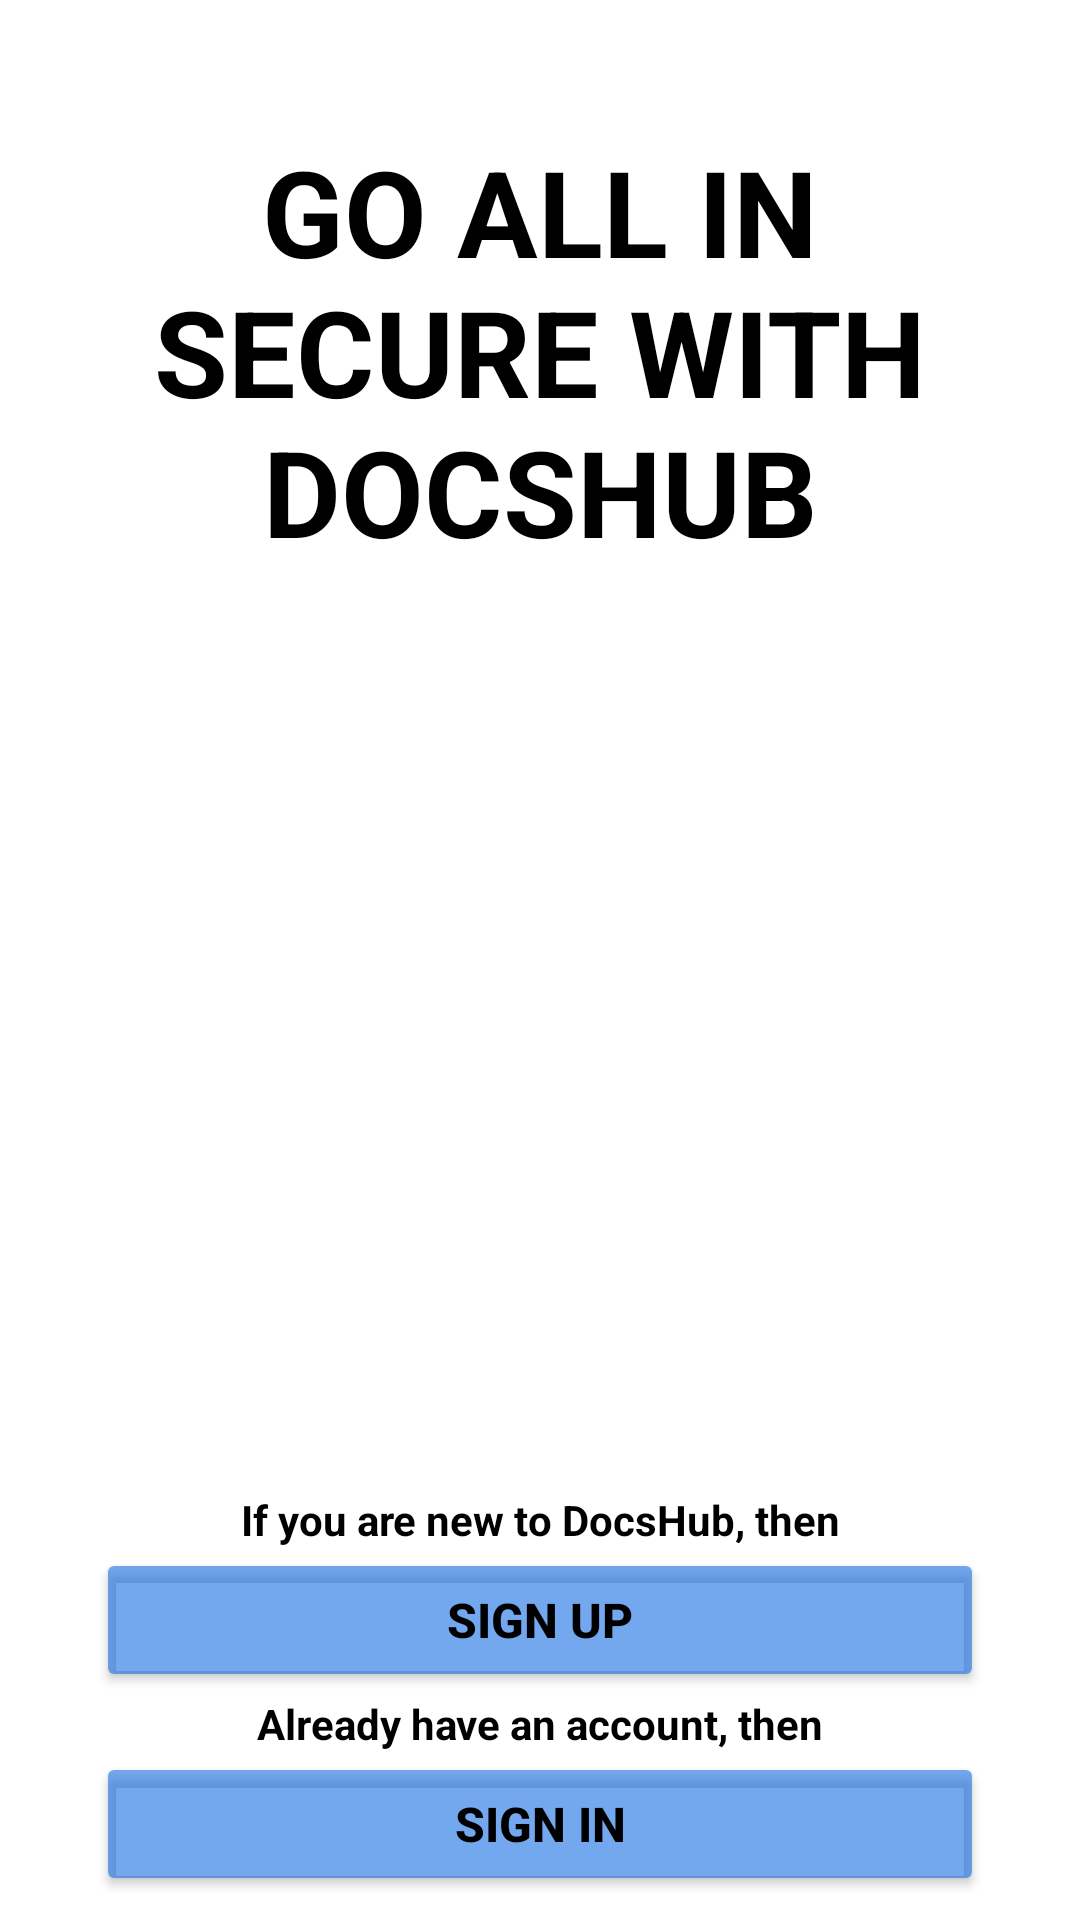

Android layout source for this screen:
<!-- AndroidManifest.xml: application theme Theme.DocsHub -->
<!-- res/layout/welcome_page.xml -->
<?xml version="1.0" encoding="utf-8"?>
<androidx.constraintlayout.widget.ConstraintLayout xmlns:android="http://schemas.android.com/apk/res/android"
    xmlns:app="http://schemas.android.com/apk/res-auto"
    xmlns:tools="http://schemas.android.com/tools"
    android:id="@+id/linearLayout"
    android:layout_width="match_parent"
    android:layout_height="match_parent">

    <ImageView
        android:id="@+id/welcomeImage"
        android:layout_width="0dp"
        android:layout_height="0dp"
        android:contentDescription="@string/welcome_image"
        android:scaleType="centerCrop"
        app:tint="#00FFFCFC"
        android:tintMode="src_atop"
        app:layout_constraintBottom_toBottomOf="parent"
        app:layout_constraintEnd_toEndOf="parent"
        app:layout_constraintHorizontal_bias="0.0"
        app:layout_constraintStart_toStartOf="parent"
        app:layout_constraintTop_toTopOf="parent"
        app:layout_constraintVertical_bias="0.0"
        app:srcCompat="@drawable/documents_image" />

    <TextView
        android:id="@+id/text_heading"
        android:layout_width="0dp"
        android:layout_height="wrap_content"
        android:layout_marginStart="16dp"
        android:layout_marginTop="32dp"
        android:layout_marginEnd="16dp"
        android:fontFamily="sans-serif"
        android:includeFontPadding="true"
        android:text="@string/go_all_in"
        android:textAlignment="center"
        android:textColor="#000000"
        android:textSize="40sp"
        android:textStyle="normal|bold"
        app:layout_constraintBottom_toTopOf="@+id/sign_up_button"
        app:layout_constraintEnd_toEndOf="parent"
        app:layout_constraintHorizontal_bias="0.0"
        app:layout_constraintStart_toStartOf="parent"
        app:layout_constraintTop_toTopOf="parent"
        app:layout_constraintVertical_bias="0.035" />


    <Button
        android:id="@+id/sign_up_button"
        android:layout_width="0dp"
        android:layout_height="48dp"
        android:layout_marginStart="32dp"
        android:layout_marginEnd="32dp"
        android:layout_marginBottom="20dp"
        android:backgroundTint="#99166FE5"
        android:contentDescription="@string/sign_up"
        android:text="@string/sign_up"
        android:textColor="#000000"
        android:textSize="16sp"
        android:textStyle="bold"
        app:layout_constraintBottom_toTopOf="@+id/sign_in_button"
        app:layout_constraintEnd_toEndOf="parent"
        app:layout_constraintHorizontal_bias="0.0"
        app:layout_constraintStart_toStartOf="parent"
        app:shapeAppearance="@style/ShapeAppearance.Material3.Corner.Full"
        app:strokeColor="#000000"
        app:strokeWidth="1dp"
        tools:ignore="VisualLintButtonSize" />

    <Button
        android:id="@+id/sign_in_button"
        android:layout_width="0dp"
        android:layout_height="wrap_content"
        android:layout_marginStart="32dp"
        android:layout_marginEnd="32dp"
        android:layout_marginBottom="8dp"
        android:backgroundTint="#99166FE5"
        android:text="@string/sign_in"
        android:textColor="#000000"
        android:textSize="16sp"
        android:textStyle="bold"
        app:layout_constraintBottom_toBottomOf="parent"
        app:layout_constraintEnd_toEndOf="parent"
        app:layout_constraintHorizontal_bias="0.498"
        app:layout_constraintStart_toStartOf="parent"
        app:shapeAppearance="@style/ShapeAppearance.Material3.Corner.Full"
        app:strokeColor="@color/black"
        app:strokeWidth="1dp"
        tools:ignore="VisualLintButtonSize" />

    <TextView
        android:id="@+id/textViewAboveSignUp"
        android:layout_width="0dp"
        android:layout_height="wrap_content"
        android:layout_marginStart="32dp"
        android:layout_marginEnd="32dp"
        android:text="@string/if_you_are_new_to_docsHub_then"
        android:textAlignment="center"
        android:textAllCaps="false"
        android:textColor="#000000"
        android:textSize="14sp"
        android:textStyle="bold"
        app:layout_constraintBottom_toTopOf="@+id/sign_up_button"
        app:layout_constraintEnd_toEndOf="parent"
        app:layout_constraintHorizontal_bias="0.0"
        app:layout_constraintStart_toStartOf="parent"
        app:layout_constraintTop_toBottomOf="@+id/text_heading"
        app:layout_constraintVertical_bias="1.0" />

    <TextView
        android:id="@+id/textViewBelowSignUp"
        android:layout_width="0dp"
        android:layout_height="wrap_content"
        android:layout_marginStart="32dp"
        android:layout_marginTop="5dp"
        android:layout_marginEnd="32dp"
        android:text="@string/already_have_an_account_then"
        android:textAlignment="center"
        android:textColor="#000000"
        android:textSize="14sp"
        android:textStyle="bold"
        app:layout_constraintBottom_toTopOf="@+id/sign_in_button"
        app:layout_constraintEnd_toEndOf="parent"
        app:layout_constraintHorizontal_bias="1.0"
        app:layout_constraintStart_toStartOf="parent"
        app:layout_constraintTop_toBottomOf="@+id/sign_up_button"
        app:layout_constraintVertical_bias="1.0" />
</androidx.constraintlayout.widget.ConstraintLayout>
<!-- resources referenced by this layout -->
<resources>
  <color name="black">#FF000000</color>
  <string name="already_have_an_account_then">Already have an account, then</string>
  <string name="go_all_in">GO ALL IN SECURE WITH DOCSHUB</string>
  <string name="if_you_are_new_to_docsHub_then">If you are new to DocsHub, then</string>
  <string name="sign_in">SIGN IN</string>
  <string name="sign_up">SIGN UP</string>
  <string name="welcome_image">Welcome Image</string>
  <style name="Theme.DocsHub" parent="Theme.MaterialComponents.DayNight.NoActionBar">
          
          <item name="colorPrimary">@color/purple_500</item>
          <item name="colorPrimaryVariant">@color/purple_700</item>
          <item name="colorOnPrimary">@color/white</item>
          
          <item name="colorSecondary">@color/teal_200</item>
          <item name="colorSecondaryVariant">@color/teal_700</item>
          <item name="colorOnSecondary">@color/black</item>
          
          <item name="android:statusBarColor">?attr/colorPrimaryVariant</item>
          
      </style>
  <color name="purple_500">#FF6200EE</color>
  <color name="purple_700">#FF202124</color>
  <color name="white">#FFFFFFFF</color>
  <color name="teal_200">#FF018786</color>
  <color name="teal_700">#FF018787</color>
</resources>
